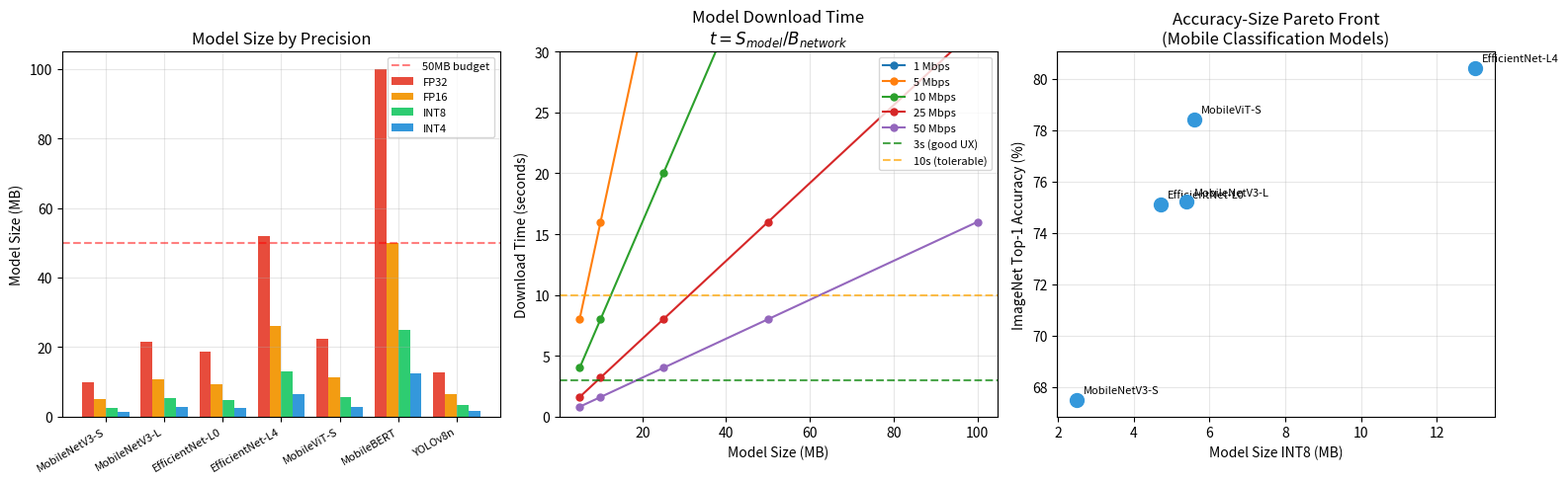
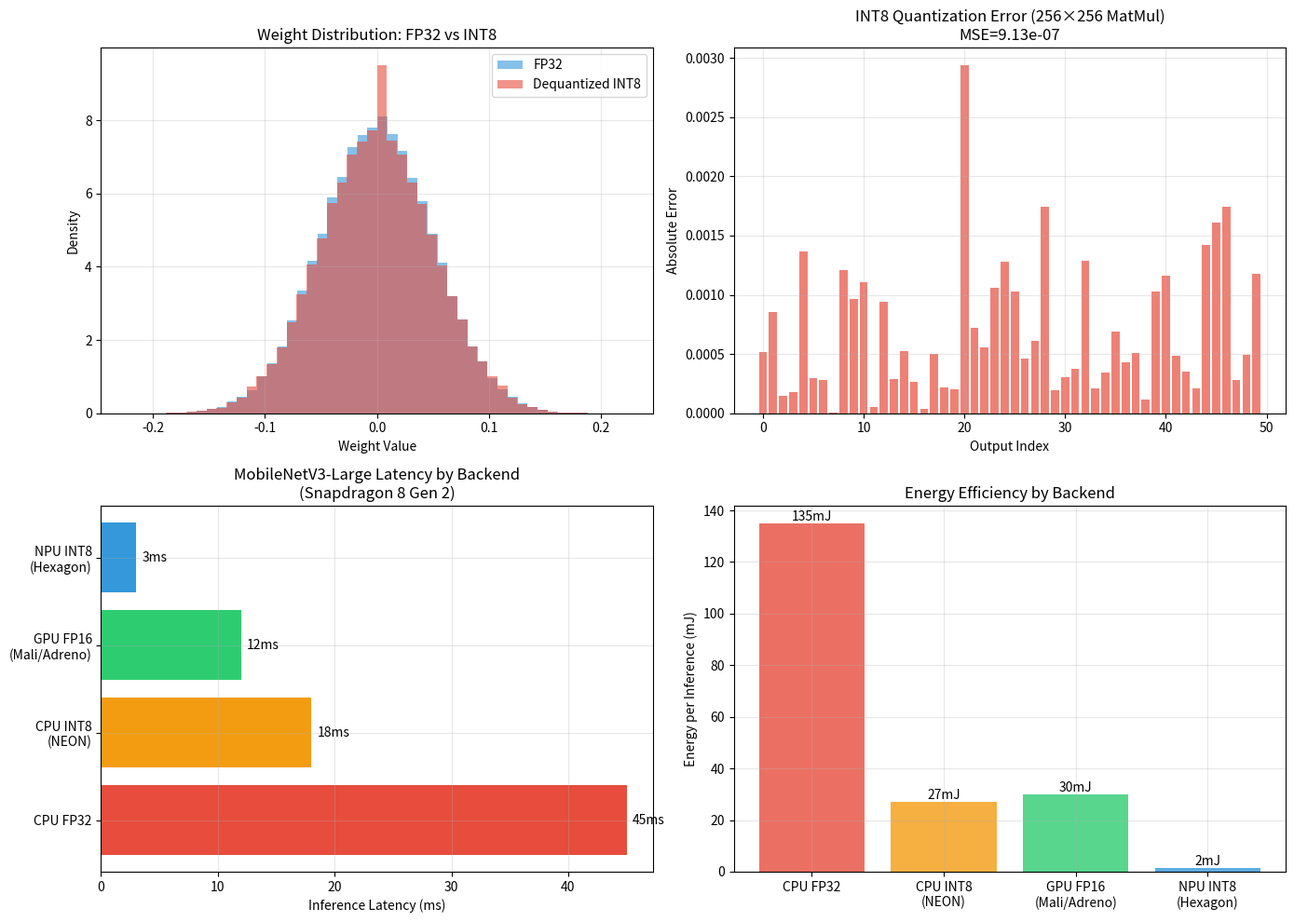
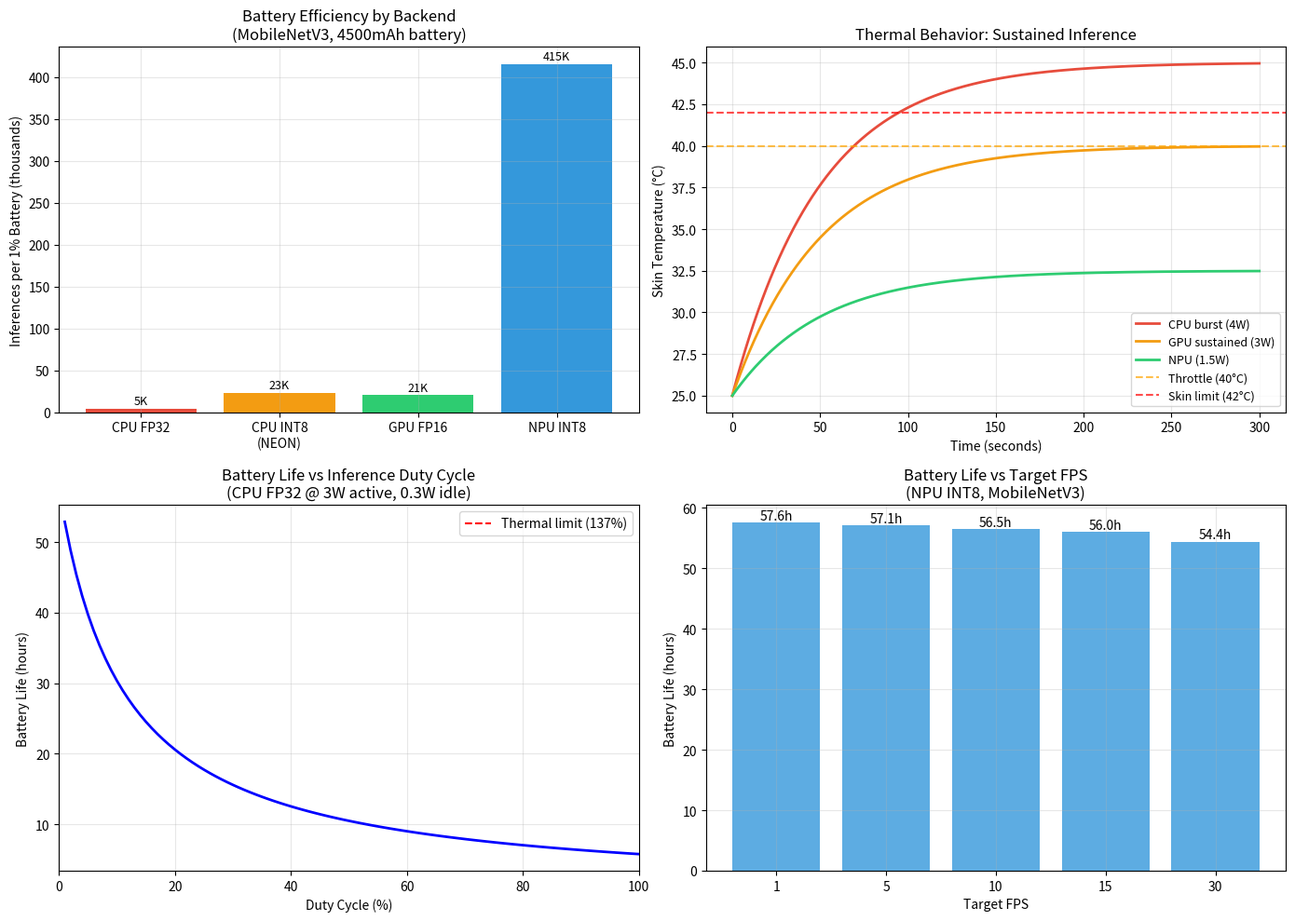

Python code for these plots, in order: (Note: this script raises an exception after producing the figures.)
import numpy as np
import matplotlib.pyplot as plt

# Model size analysis for mobile deployment
models = {
    'MobileNetV3-S': {'params_M': 2.5, 'top1': 67.5},
    'MobileNetV3-L': {'params_M': 5.4, 'top1': 75.2},
    'EfficientNet-L0': {'params_M': 4.7, 'top1': 75.1},
    'EfficientNet-L4': {'params_M': 13.0, 'top1': 80.4},
    'MobileViT-S': {'params_M': 5.6, 'top1': 78.4},
    'MobileBERT': {'params_M': 25.0, 'top1': None},
    'YOLOv8n': {'params_M': 3.2, 'top1': None},
}

fig, axes = plt.subplots(1, 3, figsize=(16, 5))

# Model size comparison across precisions
names = list(models.keys())
params = [m['params_M'] for m in models.values()]
size_fp32 = [p * 4 for p in params]  # MB
size_fp16 = [p * 2 for p in params]
size_int8 = [p * 1 for p in params]
size_int4 = [p * 0.5 for p in params]

x = np.arange(len(names))
width = 0.2
axes[0].bar(x - 1.5*width, size_fp32, width, label='FP32', color='#e74c3c')
axes[0].bar(x - 0.5*width, size_fp16, width, label='FP16', color='#f39c12')
axes[0].bar(x + 0.5*width, size_int8, width, label='INT8', color='#2ecc71')
axes[0].bar(x + 1.5*width, size_int4, width, label='INT4', color='#3498db')

# Store limits
axes[0].axhline(y=50, color='red', linestyle='--', alpha=0.5, label='50MB budget')
axes[0].set_xticks(x)
axes[0].set_xticklabels(names, rotation=30, ha='right', fontsize=8)
axes[0].set_ylabel('Model Size (MB)')
axes[0].set_title('Model Size by Precision')
axes[0].legend(fontsize=8)
axes[0].grid(True, alpha=0.3)

# Download time analysis
bandwidths_mbps = [1, 5, 10, 25, 50]  # Mbps
model_sizes_mb = [5, 10, 25, 50, 100]  # MB

for bw in bandwidths_mbps:
    times = [s * 8 / bw for s in model_sizes_mb]  # seconds
    axes[1].plot(model_sizes_mb, times, 'o-', markersize=5, label=f'{bw} Mbps')

axes[1].axhline(y=3, color='green', linestyle='--', alpha=0.7, label='3s (good UX)')
axes[1].axhline(y=10, color='orange', linestyle='--', alpha=0.7, label='10s (tolerable)')
axes[1].set_xlabel('Model Size (MB)')
axes[1].set_ylabel('Download Time (seconds)')
axes[1].set_title('Model Download Time\n$t = S_{model} / B_{network}$')
axes[1].legend(fontsize=8)
axes[1].grid(True, alpha=0.3)
axes[1].set_ylim(0, 30)

# Accuracy vs size Pareto front (classification models only)
clf_models = {k: v for k, v in models.items() if v['top1'] is not None}
sizes = [v['params_M'] * 1 for v in clf_models.values()]  # INT8 size
accs = [v['top1'] for v in clf_models.values()]
names_clf = list(clf_models.keys())

axes[2].scatter(sizes, accs, s=100, c='#3498db', zorder=5)
for i, name in enumerate(names_clf):
    axes[2].annotate(name, (sizes[i], accs[i]), textcoords='offset points',
                     xytext=(5, 5), fontsize=8)
axes[2].set_xlabel('Model Size INT8 (MB)')
axes[2].set_ylabel('ImageNet Top-1 Accuracy (%)')
axes[2].set_title('Accuracy-Size Pareto Front\n(Mobile Classification Models)')
axes[2].grid(True, alpha=0.3)

plt.tight_layout()
plt.savefig('mobile_model_sizes.png', dpi=150, bbox_inches='tight')
plt.show()
print("Mobile model size analysis complete.")
print(f"MobileNetV3-Small INT8: {2.5*1:.1f} MB - fits easily in any app")
print(f"MobileBERT INT8: {25*1:.0f} MB - requires careful size management")

import numpy as np
import matplotlib.pyplot as plt

# Simulate INT8 quantized matrix multiplication
np.random.seed(42)

def quantize_tensor(tensor, n_bits=8, symmetric=True):
    """Quantize a floating-point tensor to INT8."""
    if symmetric:
        q_max = 2**(n_bits - 1) - 1
        q_min = -2**(n_bits - 1)
        abs_max = np.max(np.abs(tensor))
        scale = abs_max / q_max
        zero_point = 0
    else:
        q_max = 2**n_bits - 1
        q_min = 0
        t_min, t_max = tensor.min(), tensor.max()
        scale = (t_max - t_min) / (q_max - q_min)
        zero_point = int(np.round(q_min - t_min / scale))
    
    quantized = np.clip(np.round(tensor / scale) + zero_point, q_min, q_max).astype(np.int8)
    return quantized, scale, zero_point

def dequantize_tensor(quantized, scale, zero_point):
    """Dequantize INT8 tensor back to float."""
    return scale * (quantized.astype(np.float32) - zero_point)

# Simulate a typical mobile model layer: 256×256 matmul
M, K, N = 1, 256, 256  # Batch=1, typical FC layer

# Random weights and activations
W = np.random.randn(K, N).astype(np.float32) * 0.05
X = np.random.randn(M, K).astype(np.float32) * 0.1

# FP32 reference
Y_fp32 = X @ W

# INT8 quantized computation
X_q, X_scale, X_zp = quantize_tensor(X, 8, symmetric=True)
W_q, W_scale, W_zp = quantize_tensor(W, 8, symmetric=True)

# INT8 matmul (accumulate in INT32 as on NEON)
Y_int32 = X_q.astype(np.int32) @ W_q.astype(np.int32)

# Dequantize result
Y_scale = X_scale * W_scale
Y_int8 = (Y_int32 * Y_scale).astype(np.float32)

# Error analysis
error = np.abs(Y_fp32 - Y_int8)
relative_error = error / (np.abs(Y_fp32) + 1e-10)

fig, axes = plt.subplots(2, 2, figsize=(14, 10))

# Weight distribution before/after quantization
axes[0, 0].hist(W.flatten(), bins=50, alpha=0.6, density=True, label='FP32', color='#3498db')
W_deq = dequantize_tensor(W_q, W_scale, W_zp)
axes[0, 0].hist(W_deq.flatten(), bins=50, alpha=0.6, density=True, label='Dequantized INT8', color='#e74c3c')
axes[0, 0].set_xlabel('Weight Value')
axes[0, 0].set_ylabel('Density')
axes[0, 0].set_title('Weight Distribution: FP32 vs INT8')
axes[0, 0].legend()
axes[0, 0].grid(True, alpha=0.3)

# Quantization error per output element
axes[0, 1].bar(range(min(50, N)), error[0, :50], color='#e74c3c', alpha=0.7)
axes[0, 1].set_xlabel('Output Index')
axes[0, 1].set_ylabel('Absolute Error')
axes[0, 1].set_title(f'INT8 Quantization Error (256×256 MatMul)\nMSE={np.mean(error**2):.2e}')
axes[0, 1].grid(True, alpha=0.3)

# Throughput comparison: CPU FP32 vs INT8 vs NPU
devices = ['CPU FP32', 'CPU INT8\n(NEON)', 'GPU FP16\n(Mali/Adreno)', 'NPU INT8\n(Hexagon)']
# Typical throughput for MobileNetV3 inference (ms)
latencies = [45, 18, 12, 3]
colors = ['#e74c3c', '#f39c12', '#2ecc71', '#3498db']

axes[1, 0].barh(devices, latencies, color=colors)
axes[1, 0].set_xlabel('Inference Latency (ms)')
axes[1, 0].set_title('MobileNetV3-Large Latency by Backend\n(Snapdragon 8 Gen 2)')
for i, v in enumerate(latencies):
    axes[1, 0].text(v + 0.5, i, f'{v}ms', va='center', fontsize=10)
axes[1, 0].grid(True, alpha=0.3)

# Power efficiency comparison
power_w = [3.0, 1.5, 2.5, 0.5]  # Watts during inference
energy_mj = [p * l for p, l in zip(power_w, latencies)]  # mJ per inference

axes[1, 1].bar(devices, energy_mj, color=colors, alpha=0.8)
axes[1, 1].set_ylabel('Energy per Inference (mJ)')
axes[1, 1].set_title('Energy Efficiency by Backend')
for i, v in enumerate(energy_mj):
    axes[1, 1].text(i, v + 1, f'{v:.0f}mJ', ha='center', fontsize=10)
axes[1, 1].grid(True, alpha=0.3)

plt.tight_layout()
plt.savefig('mobile_int8_analysis.png', dpi=150, bbox_inches='tight')
plt.show()

print(f"INT8 Quantization Results (256×256 MatMul):")
print(f"  Max absolute error: {error.max():.6f}")
print(f"  Mean absolute error: {error.mean():.6f}")
print(f"  Relative MSE: {np.mean(relative_error**2):.2e}")
print(f"  X scale: {X_scale:.6f}, W scale: {W_scale:.6f}")

import numpy as np
import matplotlib.pyplot as plt

# Battery and thermal analysis for mobile inference
fig, axes = plt.subplots(2, 2, figsize=(14, 10))

# Battery drain comparison
backends = ['CPU FP32', 'CPU INT8\n(NEON)', 'GPU FP16', 'NPU INT8']
power_w = [3.0, 1.5, 2.5, 0.5]
latency_ms = [45, 18, 12, 3]
energy_mj = [p * l for p, l in zip(power_w, latency_ms)]

battery_wh = 17.3  # 4500mAh × 3.85V
battery_j = battery_wh * 3600

inferences_per_percent = [battery_j * 0.01 / (e/1000) for e in energy_mj]

axes[0, 0].bar(backends, [i/1000 for i in inferences_per_percent], color=['#e74c3c', '#f39c12', '#2ecc71', '#3498db'])
axes[0, 0].set_ylabel('Inferences per 1% Battery (thousands)')
axes[0, 0].set_title('Battery Efficiency by Backend\n(MobileNetV3, 4500mAh battery)')
axes[0, 0].grid(True, alpha=0.3)
for i, v in enumerate(inferences_per_percent):
    axes[0, 0].text(i, v/1000 + 5, f'{v/1000:.0f}K', ha='center', fontsize=9)

# Thermal simulation: sustained inference
t = np.linspace(0, 300, 1000)  # 5 minutes
T_ambient = 25
R_thermal = 5.0  # °C/W (phone without case)
C_thermal = 10.0  # J/°C (small thermal mass)
tau = R_thermal * C_thermal

T_skin_limit = 42  # User comfort limit
T_throttle = 40  # Start throttling before skin limit

for P, label, color in zip([4.0, 3.0, 1.5], 
                            ['CPU burst (4W)', 'GPU sustained (3W)', 'NPU (1.5W)'],
                            ['#e74c3c', '#f39c12', '#2ecc71']):
    T = T_ambient + P * R_thermal * (1 - np.exp(-t / tau))
    axes[0, 1].plot(t, T, linewidth=2, color=color, label=label)

axes[0, 1].axhline(y=T_throttle, color='orange', linestyle='--', alpha=0.7, label=f'Throttle ({T_throttle}°C)')
axes[0, 1].axhline(y=T_skin_limit, color='red', linestyle='--', alpha=0.7, label=f'Skin limit ({T_skin_limit}°C)')
axes[0, 1].set_xlabel('Time (seconds)')
axes[0, 1].set_ylabel('Skin Temperature (°C)')
axes[0, 1].set_title('Thermal Behavior: Sustained Inference')
axes[0, 1].legend(fontsize=9)
axes[0, 1].grid(True, alpha=0.3)

# Duty cycle analysis
duty_cycles = np.linspace(0.01, 1.0, 100)
P_active = 3.0
P_idle = 0.3
P_sustained_limit = 4.0

P_avg = P_active * duty_cycles + P_idle * (1 - duty_cycles)
max_duty = (P_sustained_limit - P_idle) / (P_active - P_idle)

# Battery life at different duty cycles
battery_hours = battery_wh / P_avg

axes[1, 0].plot(duty_cycles * 100, battery_hours, 'b-', linewidth=2)
axes[1, 0].axvline(x=max_duty*100, color='red', linestyle='--', 
                   label=f'Thermal limit ({max_duty*100:.0f}%)')
axes[1, 0].set_xlabel('Duty Cycle (%)')
axes[1, 0].set_ylabel('Battery Life (hours)')
axes[1, 0].set_title('Battery Life vs Inference Duty Cycle\n(CPU FP32 @ 3W active, 0.3W idle)')
axes[1, 0].legend()
axes[1, 0].grid(True, alpha=0.3)
axes[1, 0].set_xlim(0, 100)

# FPS vs battery life tradeoff
fps_values = [1, 5, 10, 15, 30]
battery_hours_by_fps = []
for fps in fps_values:
    # Time spent inferring per second
    infer_time_per_sec = fps * 3 / 1000  # NPU: 3ms per frame
    dc = infer_time_per_sec
    p_avg = 0.5 * dc + 0.3 * (1 - dc)  # NPU power model
    battery_hours_by_fps.append(battery_wh / p_avg)

axes[1, 1].bar([str(f) for f in fps_values], battery_hours_by_fps, 
              color='#3498db', alpha=0.8)
axes[1, 1].set_xlabel('Target FPS')
axes[1, 1].set_ylabel('Battery Life (hours)')
axes[1, 1].set_title('Battery Life vs Target FPS\n(NPU INT8, MobileNetV3)')
axes[1, 1].grid(True, alpha=0.3)
for i, v in enumerate(battery_hours_by_fps):
    axes[1, 1].text(i, v + 0.5, f'{v:.1f}h', ha='center', fontsize=10)

plt.tight_layout()
plt.savefig('mobile_battery_thermal.png', dpi=150, bbox_inches='tight')
plt.show()

print(f"Max sustained duty cycle (CPU @ 3W): {max_duty*100:.0f}%")
print(f"NPU advantage: {inferences_per_percent[3]/inferences_per_percent[0]:.0f}× more efficient than CPU FP32")

import numpy as np
import onnxruntime as ort

# Mobile-optimized session configuration
print("=" * 60)
print("ORT Mobile Configuration Demo")
print("=" * 60)

# Session options for mobile
so = ort.SessionOptions()
so.graph_optimization_level = ort.GraphOptimizationLevel.ORT_ENABLE_ALL
so.intra_op_num_threads = 2  # Conservative for battery
so.inter_op_num_threads = 1  # Minimize thread overhead
so.enable_mem_pattern = True  # Enable memory reuse
so.enable_cpu_mem_arena = True  # Pre-allocate buffers

# Platform-specific EP selection
available = ort.get_available_providers()
print(f"\nAvailable EPs: {available}")

# Simulate platform detection
import platform
system = platform.system()

if 'NnapiExecutionProvider' in available:
    providers = ['NnapiExecutionProvider', 'CPUExecutionProvider']
    print("Platform: Android - using NNAPI EP")
elif 'CoreMLExecutionProvider' in available:
    providers = ['CoreMLExecutionProvider', 'CPUExecutionProvider']
    print("Platform: iOS - using CoreML EP")
else:
    providers = ['CPUExecutionProvider']
    print(f"Platform: {system} - using CPU EP (mobile EPs not available)")

print(f"\nSession configuration:")
print(f"  Optimization level: ORT_ENABLE_ALL")
print(f"  Intra-op threads: {so.intra_op_num_threads}")
print(f"  Inter-op threads: {so.inter_op_num_threads}")
print(f"  Memory pattern: {so.enable_mem_pattern}")
print(f"  CPU arena: {so.enable_cpu_mem_arena}")
print(f"  Provider chain: {providers}")

# Memory estimation for common mobile models
print(f"\n{'Model':<20} {'Params':<10} {'INT8 Size':<12} {'Est. Runtime':<15}")
print("-" * 57)
mobile_models = [
    ('MobileNetV3-Small', 2.5, 2.5, 15),
    ('MobileNetV3-Large', 5.4, 5.4, 25),
    ('EfficientNet-L0', 4.7, 4.7, 22),
    ('YOLOv8n', 3.2, 3.2, 35),
    ('MobileBERT', 25.0, 25.0, 80),
]
for name, params, size_mb, runtime_mb in mobile_models:
    print(f"{name:<20} {params:<10.1f}M {size_mb:<12.1f}MB {runtime_mb:<15}MB")

import numpy as np
import matplotlib.pyplot as plt

# Mobile deployment decision framework
fig, axes = plt.subplots(1, 2, figsize=(14, 6))

# Radar chart: backend comparison for mobile
categories = ['Latency', 'Battery\nEfficiency', 'Coverage\n(devices)', 
              'Accuracy', 'Startup\nTime', 'Memory']
N = len(categories)

backends_scores = {
    'CPU FP32': [0.3, 0.2, 1.0, 1.0, 0.9, 0.3],
    'CPU INT8 (NEON)': [0.5, 0.5, 1.0, 0.9, 0.9, 0.7],
    'NNAPI/CoreML': [0.9, 0.9, 0.6, 0.85, 0.5, 0.8],
    'GPU FP16': [0.7, 0.6, 0.7, 0.95, 0.6, 0.5],
}

angles = [n / float(N) * 2 * np.pi for n in range(N)]
angles += angles[:1]

ax = plt.subplot(121, polar=True)
colors = ['#e74c3c', '#f39c12', '#2ecc71', '#3498db']
for (name, scores), color in zip(backends_scores.items(), colors):
    values = scores + scores[:1]
    ax.plot(angles, values, 'o-', linewidth=2, color=color, label=name)
    ax.fill(angles, values, alpha=0.1, color=color)

ax.set_xticks(angles[:-1])
ax.set_xticklabels(categories, fontsize=9)
ax.set_ylim(0, 1)
ax.set_title('Mobile Backend Comparison', fontsize=12, pad=20)
ax.legend(loc='upper right', bbox_to_anchor=(1.3, 1.1), fontsize=8)

# Decision flowchart as bar chart
ax2 = plt.subplot(122)
scenarios = ['Camera\n(real-time)', 'Photo\n(on-demand)', 'NLP\n(keyboard)', 
             'Background\n(analytics)', 'AR/VR\n(low-latency)']
recommended = ['NPU INT8', 'GPU FP16', 'CPU INT8', 'NPU INT8', 'GPU FP16']
latency_req = [16, 200, 100, 1000, 8]  # ms

colors_map = {'NPU INT8': '#2ecc71', 'GPU FP16': '#3498db', 'CPU INT8': '#f39c12'}
bar_colors = [colors_map[r] for r in recommended]

bars = ax2.bar(scenarios, latency_req, color=bar_colors, alpha=0.8)
ax2.set_ylabel('Latency Budget (ms)')
ax2.set_title('Recommended Backend by Use Case')
ax2.set_yscale('log')
ax2.grid(True, alpha=0.3)

for i, (bar, rec) in enumerate(zip(bars, recommended)):
    ax2.text(bar.get_x() + bar.get_width()/2, bar.get_height() * 1.2,
             rec, ha='center', fontsize=8, fontweight='bold')

# Custom legend
from matplotlib.patches import Patch
legend_elements = [Patch(facecolor=c, label=l) for l, c in colors_map.items()]
ax2.legend(handles=legend_elements, loc='upper right', fontsize=9)

plt.tight_layout()
plt.savefig('mobile_decision_framework.png', dpi=150, bbox_inches='tight')
plt.show()
print("Mobile deployment decision framework complete.")
